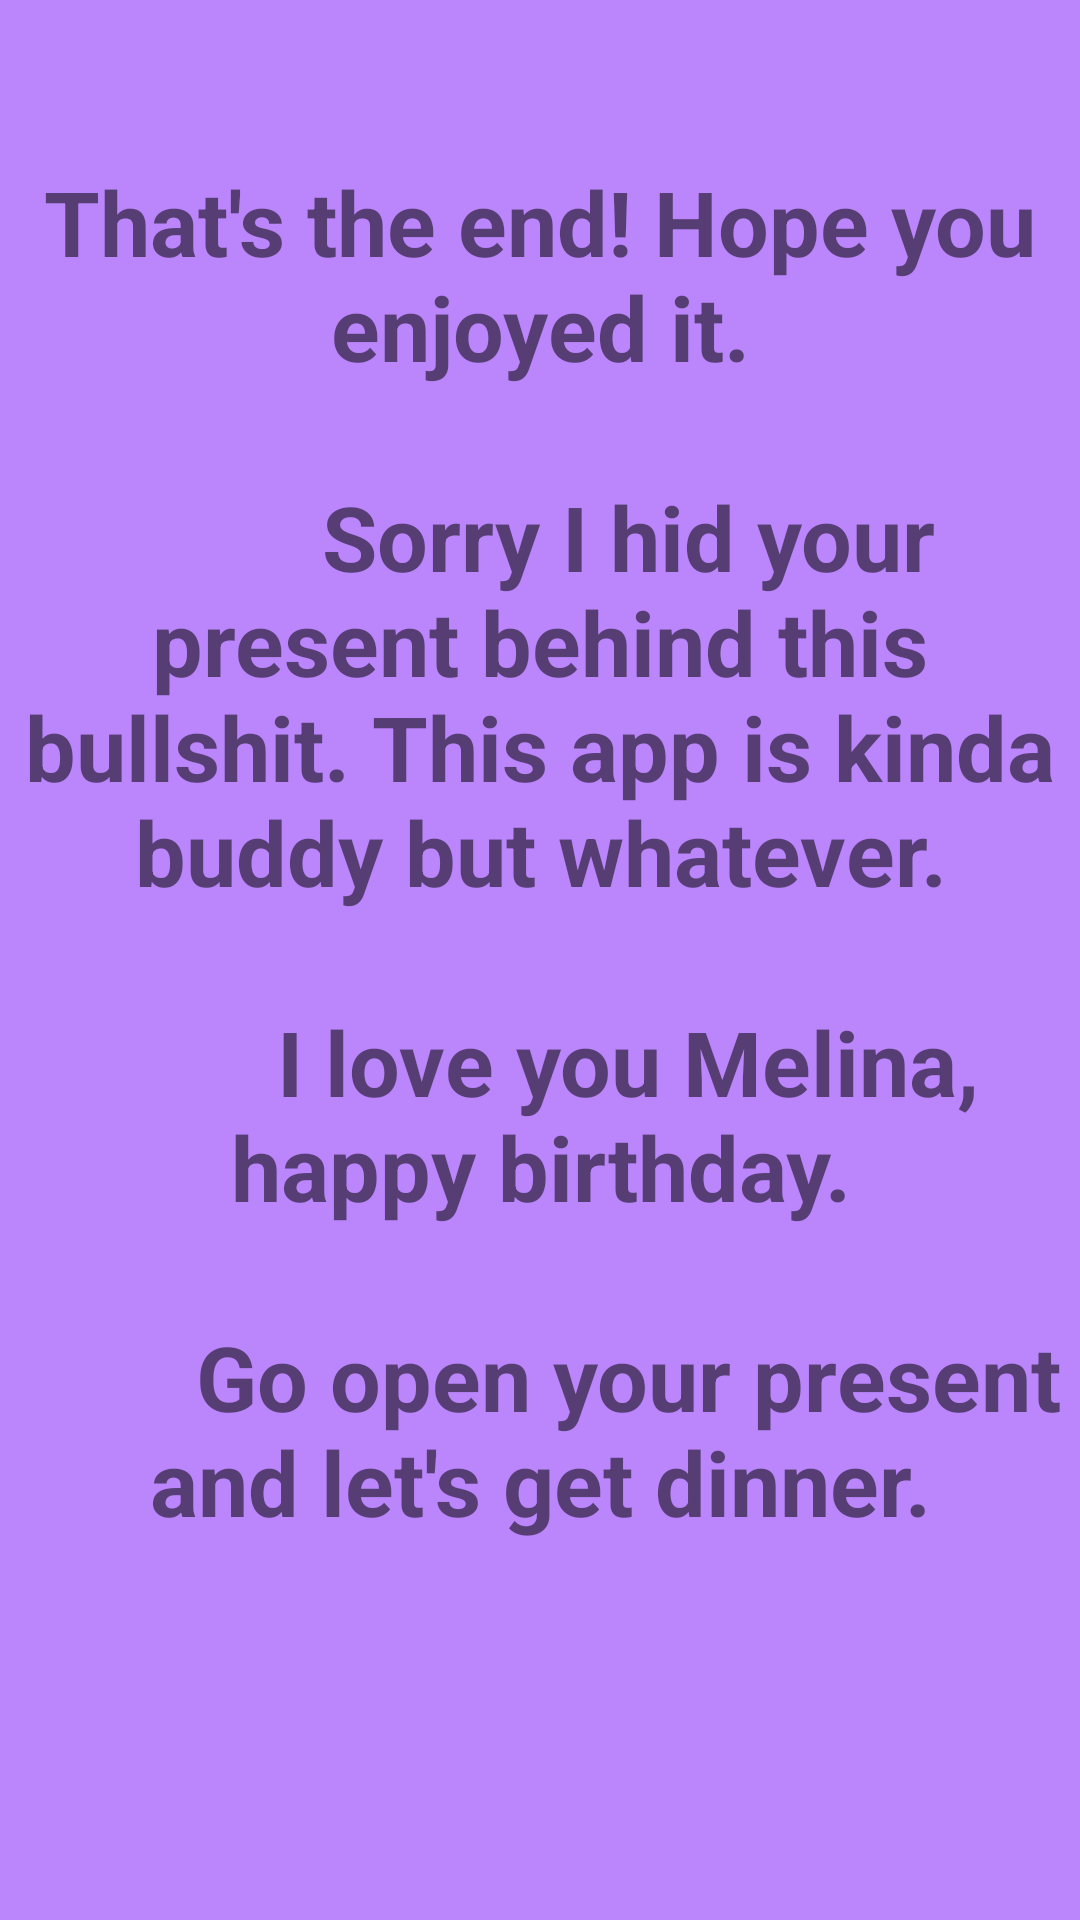

Reconstruct the res/layout file that produces this screen, plus the resources it refers to.
<!-- AndroidManifest.xml: application theme Theme.BirthdayScavengerHunt -->
<!-- res/layout/activity_results.xml -->
<?xml version="1.0" encoding="utf-8"?>
<androidx.constraintlayout.widget.ConstraintLayout xmlns:android="http://schemas.android.com/apk/res/android"
    xmlns:app="http://schemas.android.com/apk/res-auto"
    xmlns:tools="http://schemas.android.com/tools"
    android:layout_width="match_parent"
    android:layout_height="match_parent"
    android:background="@color/purple_200"
    tools:context=".ResultsActivity">

    <TextView
        android:id="@+id/endBlurb"
        android:layout_width="wrap_content"
        android:layout_height="wrap_content"
        android:text="@string/endBlurb"
        android:textSize="30sp"
        android:textStyle="bold"
        android:gravity="center"
        app:layout_constraintTop_toTopOf="parent"
        app:layout_constraintBottom_toTopOf="@id/hintsUsedText"
        app:layout_constraintStart_toStartOf="parent"
        app:layout_constraintEnd_toEndOf="parent"
        />

    <TextView
        android:id="@+id/hintsUsedText"
        android:layout_width="wrap_content"
        android:layout_height="wrap_content"
        app:layout_constraintTop_toBottomOf="@id/endBlurb"
        app:layout_constraintBottom_toBottomOf="parent"
        app:layout_constraintStart_toStartOf="parent"
        app:layout_constraintEnd_toEndOf="parent"
        tools:text="Hints test"/>


</androidx.constraintlayout.widget.ConstraintLayout>
<!-- resources referenced by this layout -->
<resources>
  <string name="endBlurb">"That\'s the end! Hope you enjoyed it.\n
          Sorry I hid your present behind this bullshit. This app is kinda buddy but whatever.\n
          I love you Melina, happy birthday.\n
          Go open your present and let\'s get dinner."</string>
  <style name="Theme.BirthdayScavengerHunt" parent="Theme.MaterialComponents.DayNight.DarkActionBar">
          
          <item name="colorPrimary">@color/purple_500</item>
          <item name="colorPrimaryVariant">@color/purple_700</item>
          <item name="colorOnPrimary">@color/white</item>
          
          <item name="colorSecondary">@color/teal_200</item>
          <item name="colorSecondaryVariant">@color/teal_700</item>
          <item name="colorOnSecondary">@color/black</item>
          
          <item name="android:statusBarColor" tools:targetApi="l">?attr/colorPrimaryVariant</item>
          
      </style>
  <!-- not gathered from this repository: default colours our renderer supplied (Android Studio template values) -->
  <color name="purple_200">#FFBB86FC</color>
  <color name="purple_500">#FF6200EE</color>
  <color name="purple_700">#FF3700B3</color>
  <color name="teal_200">#FF03DAC5</color>
  <color name="teal_700">#FF018786</color>
  <color name="black">#FF000000</color>
  <color name="white">#FFFFFFFF</color>
</resources>
